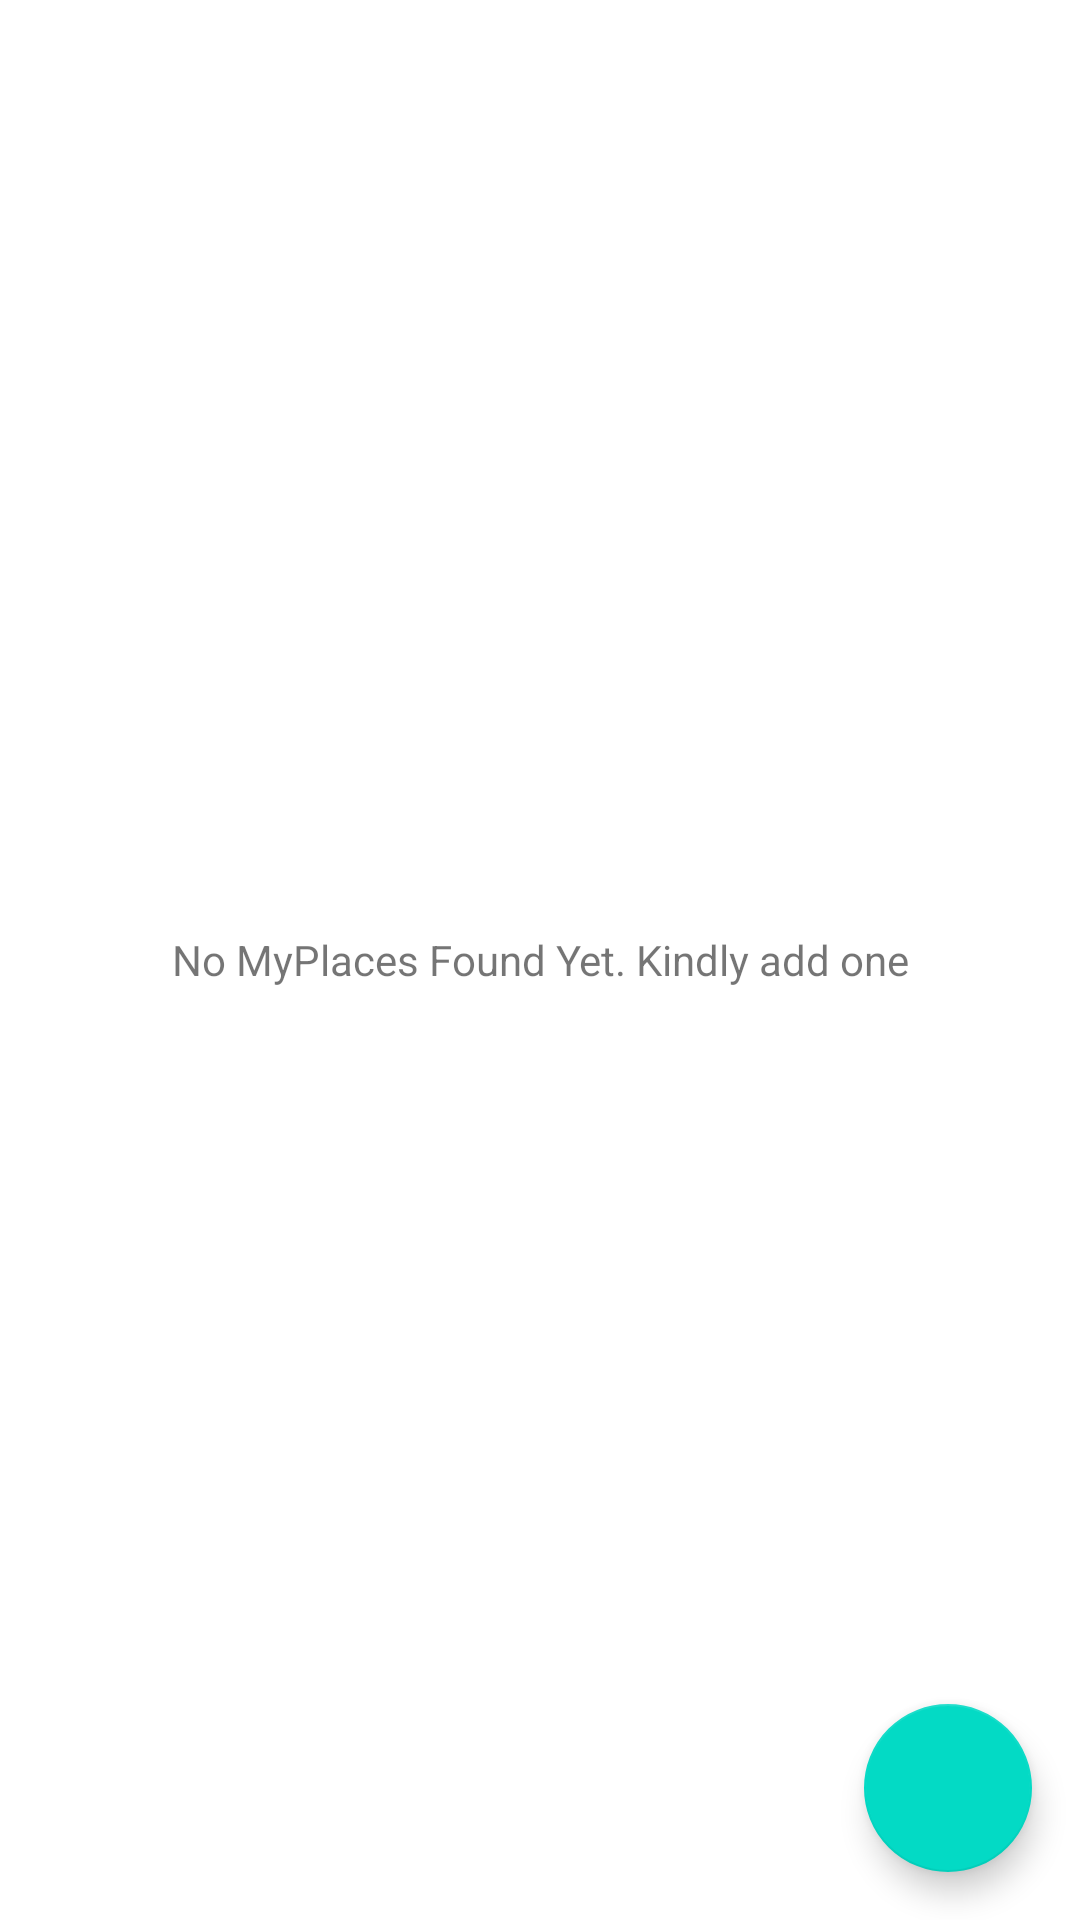

Write the Android layout XML for this screen, with the resource values it uses.
<!-- AndroidManifest.xml: application theme Theme.MyPlaces -->
<!-- res/layout/activity_main.xml -->
<?xml version="1.0" encoding="utf-8"?>
<FrameLayout xmlns:android="http://schemas.android.com/apk/res/android"
    xmlns:app="http://schemas.android.com/apk/res-auto"
    xmlns:tools="http://schemas.android.com/tools"
    android:layout_width="match_parent"
    android:layout_height="match_parent"
    tools:context=".activities.MainActivity">

    <androidx.recyclerview.widget.RecyclerView
        android:id="@+id/rv_my_places_list"
        android:layout_width="match_parent"
        android:layout_height="match_parent"
        android:visibility="gone"
        tools:visibility="gone"
        />

    <TextView
        android:id="@+id/tv_no_records_available"
        android:layout_width="match_parent"
        android:layout_height="match_parent"
        android:gravity="center"
        android:text= "@string/note_text_no_my_places_found_yet"
        android:textSize="@dimen/no_records_available_text_size"
        android:visibility="visible"
        tools:visibility="visible"
        />

    <com.google.android.material.floatingactionbutton.FloatingActionButton
        android:id="@+id/fabAddMyPlace"
        android:layout_width="wrap_content"
        android:layout_height="wrap_content"
        android:layout_gravity="bottom|end"
        android:layout_margin="@dimen/fab_margin"
        app:srcCompat="@drawable/ic_action_add_24dp"
        />

</FrameLayout>
<!-- resources referenced by this layout -->
<resources>
  <dimen name="fab_margin">16dp</dimen>
  <string name="note_text_no_my_places_found_yet">No MyPlaces Found Yet. Kindly add one</string>
  <style name="Theme.MyPlaces" parent="Theme.MaterialComponents.DayNight.DarkActionBar">
          
          <item name="colorPrimary">@color/purple_500</item>
          <item name="colorPrimaryVariant">@color/purple_700</item>
          <item name="colorOnPrimary">@color/white</item>
          
          <item name="colorSecondary">@color/teal_200</item>
          <item name="colorSecondaryVariant">@color/teal_700</item>
          <item name="colorOnSecondary">@color/black</item>
          
          <item name="android:statusBarColor">?attr/colorPrimaryVariant</item>
          
      </style>
  <color name="purple_500">#FF6200EE</color>
  <color name="purple_700">#FF3700B3</color>
  <color name="white">#FFFFFFFF</color>
  <color name="teal_200">#FF03DAC5</color>
  <color name="teal_700">#FF018786</color>
  <color name="black">#FF000000</color>
</resources>
